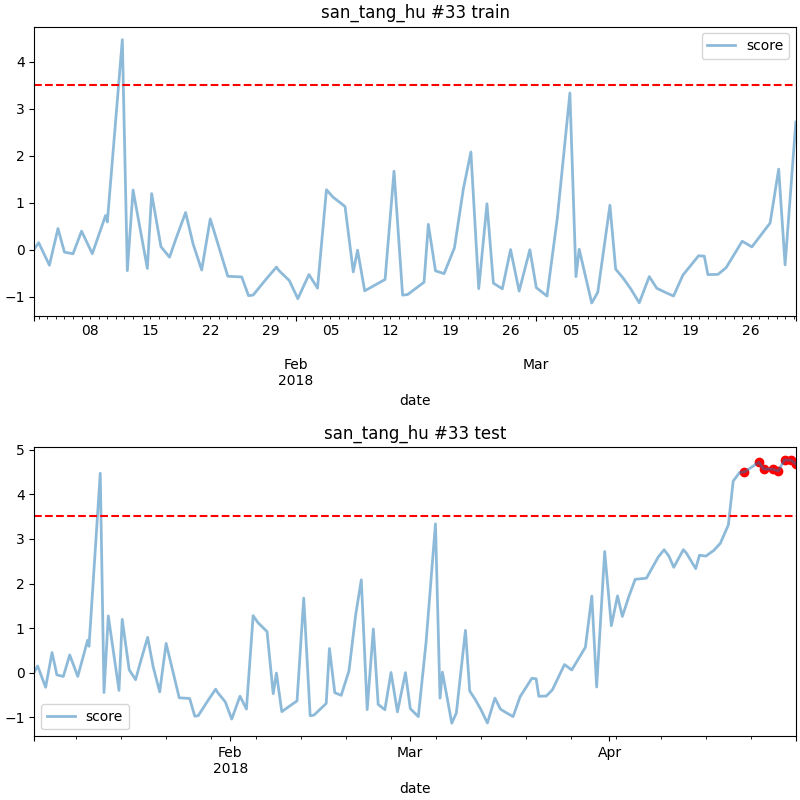

The file beside this chart, header and first rows:
date, score
2018-04-22 00:00, 4.499
2018-04-24 06:00, 4.717
2018-04-25 00:00, 4.565
2018-04-26 12:00, 4.561
2018-04-27 06:00, 4.521
2018-04-28 06:00, 4.77
2018-04-29 06:00, 4.762
2018-04-30 00:00, 4.676
